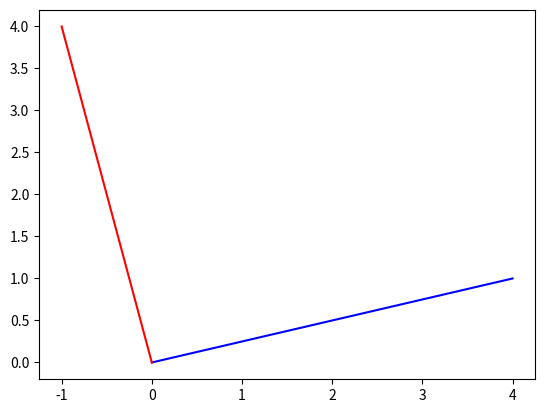

The matplotlib source for this figure:
import numpy as np
import matplotlib.pyplot as plt

# Vetor que receberá a transformação
vetor_r = np.array([4, 1])

# pi radiano = 180 graus
# Ângulo de rotação 30° (pi/6 radianos)
alfa = (np.pi / 2)

# Matriz
matriz = np.array([[np.cos(alfa), (-np.sin(alfa))],
                   [np.sin(alfa), np.cos(alfa)]])

# Matriz para transformação
matriz_t = matriz @ vetor_r

# Coordenadas do vetor
x = [0, vetor_r[0]]
y = [0, vetor_r[1]]

x_t = [0, matriz_t[0]]
y_t = [0, matriz_t[1]]

plt.plot(x, y, color="blue")
plt.plot(x_t, y_t, color="red")
plt.show()
